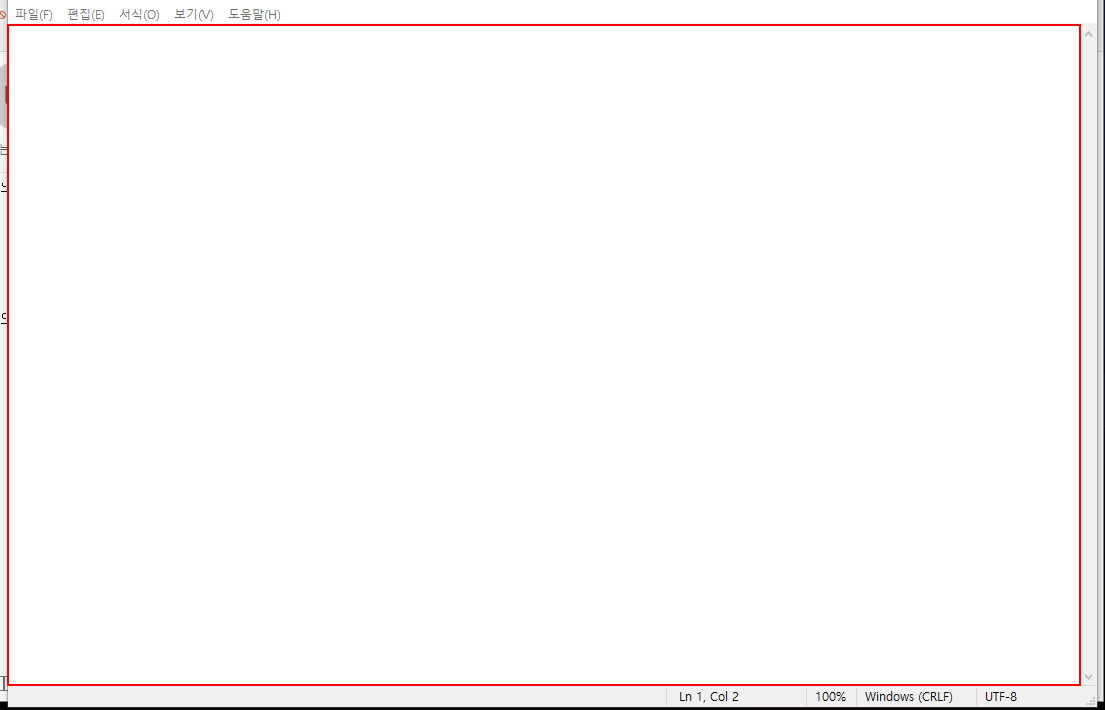
Workflow: Main

Step 1: type "A" into the editable text '텍스트 편집' in window '*제목 없음 - Windows 메모장' (notepad.exe)

Step 2: type "B" into the editable text '텍스트 편집' in window '*제목 없음 - Windows 메모장' (notepad.exe) (same screen as step 1)

Step 3: type "C" into the editable text '텍스트 편집' in window '*제목 없음 - Windows 메모장' (notepad.exe) (same screen as step 1)